Run: headless pygame with SDL's dummy video driver; simulated clock (each Clock.tick advances the game by its frame time, no real sleeping); random seed 0; keys injected as events and as key.get_pressed() state; no mouse input.
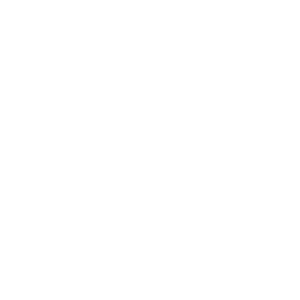
Frame 1 of 4 · flips 1–60 · no input
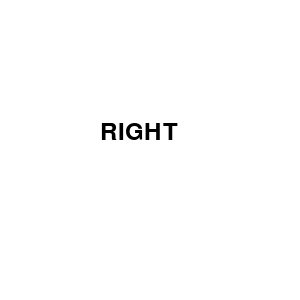
Frame 2 of 4 · flips 61–180 · tapped SPACE, RETURN · held RIGHT (→), D
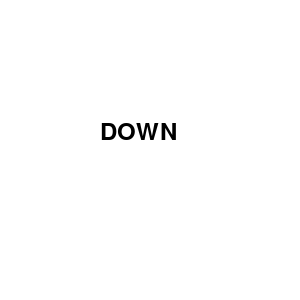
Frame 3 of 4 · flips 181–300 · held DOWN (↓), S
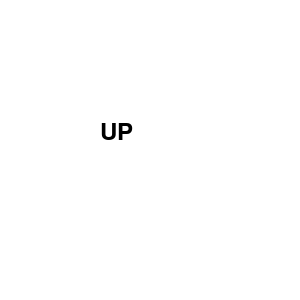
Frame 4 of 4 · flips 301–420 · held LEFT (←), A, UP (↑), W

The pygame program that drew these frames:

import pygame, sys
from pygame.locals import *

pygame.init()
SC = pygame.display.set_mode((300, 300))
CL = pygame.time.Clock()

BL=(0,0,0)
W=(255,255,255)

fo=pygame.font.SysFont(None, 36)
tx=fo.render("",True,BL)

while True:
    SC.fill(W)
    for event in pygame.event.get():
        if event.type == QUIT:
            pygame.quit()
            sys.exit()
        if event.type == KEYDOWN:
            if event.key==K_UP:
                tx=fo.render("UP",True,BL)
            if event.key==K_DOWN:
                tx=fo.render("DOWN",True,BL)
            if event.key==K_LEFT:
                tx=fo.render("LEFT",True,BL)
            if event.key==K_RIGHT:
                tx=fo.render("RIGHT",True,BL)
            if event.key==K_ESCAPE:
                pygame.quit()
                sys.exit()
    SC.blit(tx, (100,120))
    pygame.display.update()
    CL.tick(60)
